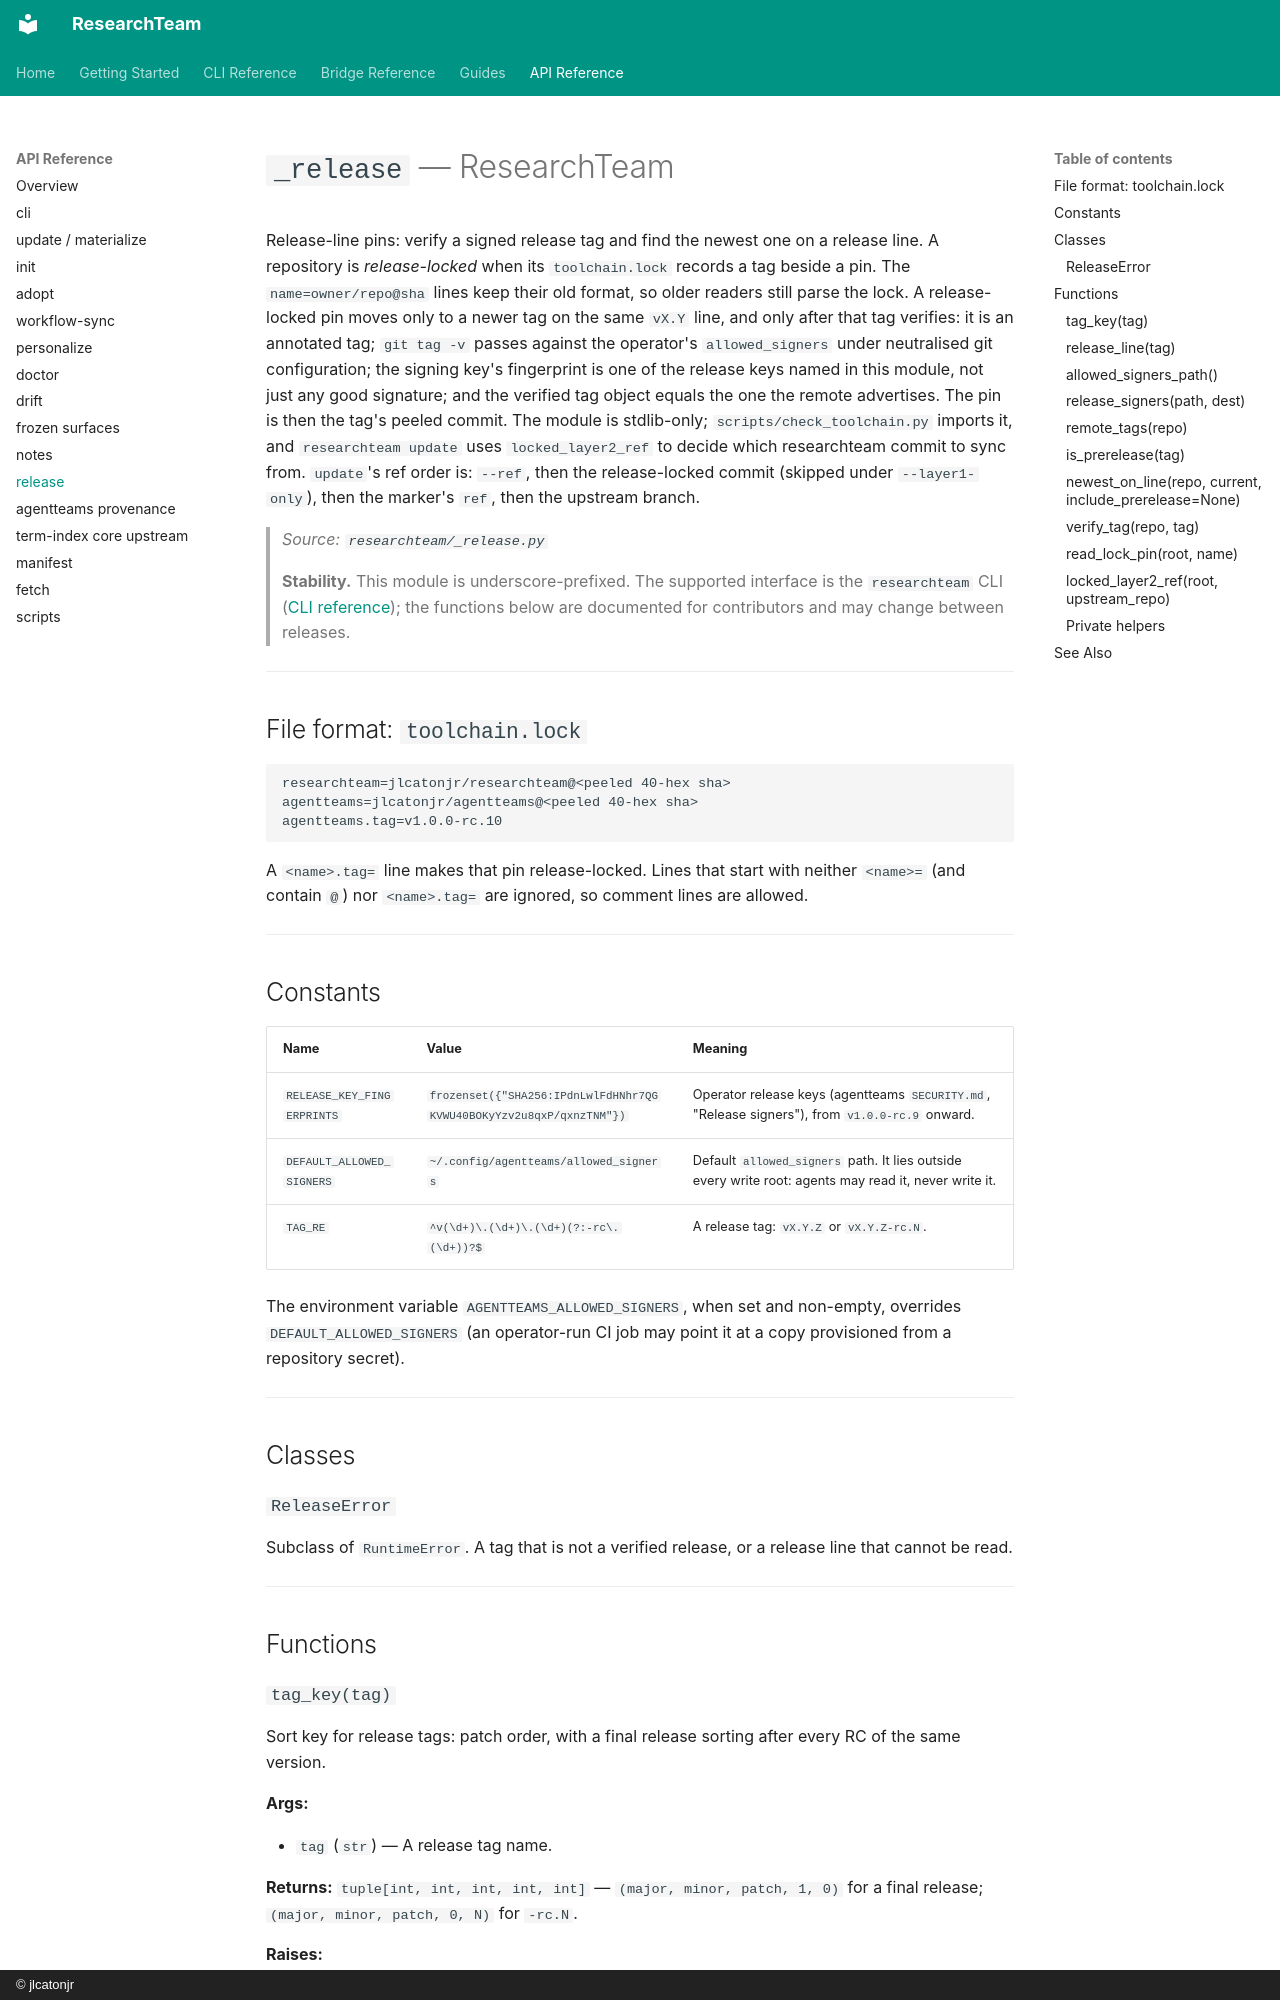

repository: jlcatonjr/researchteam · page: api-reference/release/index.html · generator: mkdocs · copyright: © jlcatonjr

# `_release` — ResearchTeam

Release-line pins: verify a signed release tag and find the newest one on a release line. A repository is *release-locked* when its `toolchain.lock` records a tag beside a pin. The `name=owner/repo@sha` lines keep their old format, so older readers still parse the lock. A release-locked pin moves only to a newer tag on the same `vX.Y` line, and only after that tag verifies: it is an annotated tag; `git tag -v` passes against the operator's `allowed_signers` under neutralised git configuration; the signing key's fingerprint is one of the release keys named in this module, not just any good signature; and the verified tag object equals the one the remote advertises. The pin is then the tag's peeled commit. The module is stdlib-only; `scripts/check_toolchain.py` imports it, and `researchteam update` uses `locked_layer2_ref` to decide which researchteam commit to sync from. `update`'s ref order is: `--ref`, then the release-locked commit (skipped under `--layer1-only`), then the marker's `ref`, then the upstream branch.

> *Source: `researchteam/_release.py`*

> **Stability.** This module is underscore-prefixed. The supported interface is the `researchteam` CLI ([CLI reference](../cli-reference.md)); the functions below are documented for contributors and may change between releases.

---

## File format: `toolchain.lock`

```text
researchteam=jlcatonjr/researchteam@<peeled 40-hex sha>
agentteams=jlcatonjr/agentteams@<peeled 40-hex sha>
agentteams.tag=v1.0.0-rc.10
```

A `<name>.tag=` line makes that pin release-locked. Lines that start with neither `<name>=` (and contain `@`) nor `<name>.tag=` are ignored, so comment lines are allowed.

---

## Constants

| Name | Value | Meaning |
|------|-------|---------|
| `RELEASE_KEY_FINGERPRINTS` | `frozenset({"SHA256:IPdnLwlFdHNhr7QGKVWU40BOKyYzv2u8qxP/qxnzTNM"})` | Operator release keys (agentteams `SECURITY.md`, "Release signers"), from `v1.0.0-rc.9` onward. |
| `DEFAULT_ALLOWED_SIGNERS` | `~/.config/agentteams/allowed_signers` | Default `allowed_signers` path. It lies outside every write root: agents may read it, never write it. |
| `TAG_RE` | `^v(\d+)\.(\d+)\.(\d+)(?:-rc\.(\d+))?$` | A release tag: `vX.Y.Z` or `vX.Y.Z-rc.N`. |

The environment variable `AGENTTEAMS_ALLOWED_SIGNERS`, when set and non-empty, overrides `DEFAULT_ALLOWED_SIGNERS` (an operator-run CI job may point it at a copy provisioned from a repository secret).

---

## Classes

### `ReleaseError`

Subclass of `RuntimeError`. A tag that is not a verified release, or a release line that cannot be read.

---

## Functions
